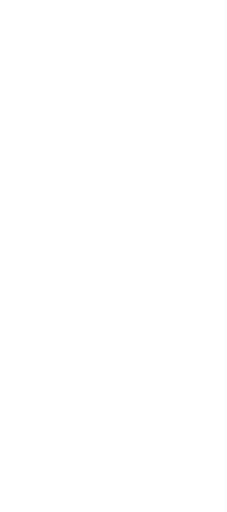
t = 0.00 s
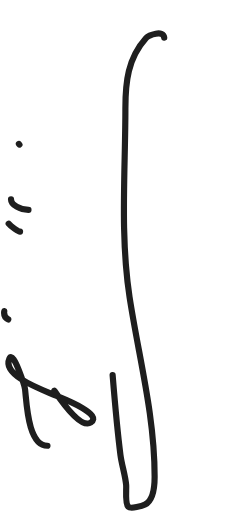
t = 0.67 s
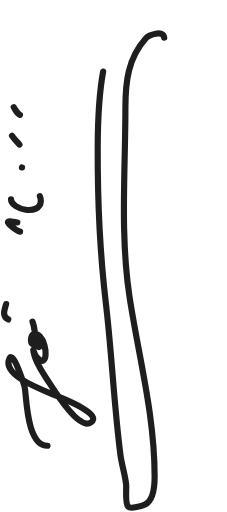
t = 0.98 s
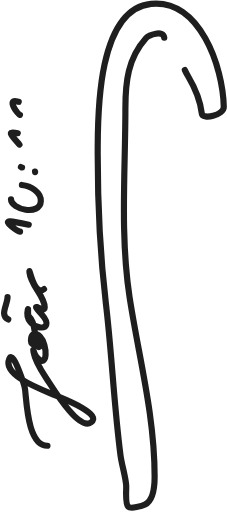
t = 1.29 s
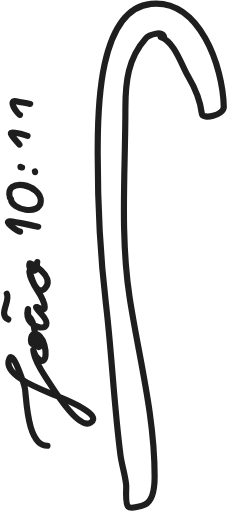
t = 1.60 s
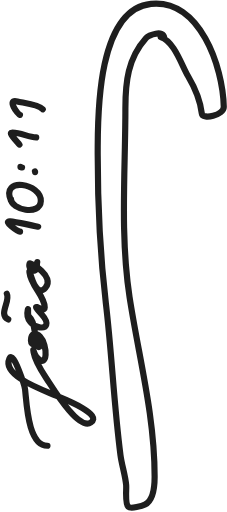
t = 2.00 s

The animated SVG that drew these frames (rendered in a browser with its animation timeline set to each time). Animation: 2 CSS @keyframes rules; one cycle of 2.00 s.

<svg width="147" height="331" viewBox="0 0 147 331" fill="none" xmlns="http://www.w3.org/2000/svg" style="">
<path d="M106.351 24.114C105.768 18.8299 96.3413 22.4317 94.6129 24.3579C82.7633 37.5647 81.2023 52.962 81.2023 69.8279C81.2023 110.305 77.7355 152.005 83.9051 192.135C89.9283 231.313 100.137 268.677 100.137 308.395C100.137 313.836 99.3878 323.627 93.9299 326.454C92.2559 327.321 84.6639 329.41 83.0597 327.889C80.8308 325.776 81.9476 316.724 81.7054 313.943C81.1257 307.289 78.8751 300.995 78.0126 294.387C73.7457 261.694 72.4529 228.915 68.5617 196.132C64.6018 162.769 63.1372 128.668 63.2771 95.1095C63.3678 73.3709 63.2835 5.84066 97.7495 2.20952C129.212 -1.10521 144.363 42.6744 144.91 68.9226C145.022 74.3448 131.157 77.3645 130.702 73.3468C129.741 64.8525 126.101 56.3755 121.809 49.12C117.602 42.0082 112.881 26.5037 104.093 23.7596" stroke="#1E1E1E" stroke-width="4" stroke-linecap="round" stroke-linejoin="round" class="xtfdBPBH_0"></path>
<path d="M30.7409 288.357C18.1147 288.357 17.2761 260.791 16.2311 251.877C16.1225 250.951 8.76852 225.805 6.05082 232.031C1.10355 243.364 29.5984 252.872 35.9568 255.792C38.2861 256.862 67.407 267.747 58.7976 273.344C50.8153 278.534 34.5424 251.535 30.5062 245.426C27.1015 240.273 22.8423 234.222 21.7923 227.989C21.0496 223.58 22.0908 229.098 23.5735 230.805C31.3383 239.741 30.8418 222.779 25.9724 217.813C22.8789 214.659 20.0391 215.7 20.0391 220.28C20.0391 222.441 21.3491 223.087 23.4556 223.234C24.4343 223.302 26.7663 222.142 26.393 223.049C24.0655 228.707 22.5423 214.939 22.444 214.193C22.0146 210.934 21.526 207.279 18.9326 204.953C17.6028 203.761 18.5502 197.979 17.9697 200.454C14.8645 213.695 38.4102 216.254 26.9329 203.245C17.9319 193.043 28.9212 203.282 28.9682 198.788C29.044 191.535 19.9517 184.634 19.1199 176.242C18.5346 170.337 22.2299 194.333 29.4326 186.069C35.8523 178.704 19.4665 169.212 19.1393 170.405C18.4891 172.776 20.0675 175.383 22.6969 174.834C24.3735 174.484 23.6926 169.39 24.1316 169.39" stroke="#1E1E1E" stroke-width="4" stroke-linecap="round" stroke-linejoin="round" class="xtfdBPBH_1"></path>
<path d="M5.35423 206.583C-1.33553 203.582 6.80978 194.722 4.43506 189.972" stroke="#1E1E1E" stroke-width="4" stroke-linecap="round" stroke-linejoin="round" class="xtfdBPBH_2"></path>
<path d="M12.992 149.712C11.3754 149.606 1.51395 142.713 6.60154 143.072C10.1143 143.321 26.4668 146.868 24.5036 146.56" stroke="#1E1E1E" stroke-width="4" stroke-linecap="round" stroke-linejoin="round" class="xtfdBPBH_3"></path>
<path d="M7.12661 128.751C7.12661 135.411 25.974 139.705 26.4317 130.019C26.9732 118.563 0.239112 113.581 7.12661 129.685" stroke="#1E1E1E" stroke-width="4" stroke-linecap="round" stroke-linejoin="round" class="xtfdBPBH_4"></path>
<path d="M22.7311 111.147C22.7311 110.964 22.7092 110.844 22.6436 110.68" stroke="#1E1E1E" stroke-width="4" stroke-linecap="round" stroke-linejoin="round" class="xtfdBPBH_5"></path>
<path d="M14.283 108.169C13.9167 108.115 13.6003 107.789 13.2544 107.789" stroke="#1E1E1E" stroke-width="4" stroke-linecap="round" stroke-linejoin="round" class="xtfdBPBH_6"></path>
<path d="M12.591 93.335C11.5704 92.0608 5.37157 85.7856 7.48193 85.6747C13.4195 85.3625 18.2472 88.6982 23.4557 88.6982" stroke="#1E1E1E" stroke-width="4" stroke-linecap="round" stroke-linejoin="round" class="xtfdBPBH_7"></path>
<path d="M12.9289 74.1252C11.451 73.722 4.00348 63.6151 11.2494 65.4315C14.891 66.3444 24.9772 67.2364 27.6867 70.5217" stroke="#1E1E1E" stroke-width="4" stroke-linecap="round" stroke-linejoin="round" class="xtfdBPBH_8"></path>
<style data-made-with="vivus-instant">.xtfdBPBH_0{stroke-dasharray:841 843;stroke-dashoffset:842;animation:xtfdBPBH_draw 1333ms linear 0ms forwards;}.xtfdBPBH_1{stroke-dasharray:398 400;stroke-dashoffset:399;animation:xtfdBPBH_draw 1333ms linear 83ms forwards;}.xtfdBPBH_2{stroke-dasharray:19 21;stroke-dashoffset:20;animation:xtfdBPBH_draw 1333ms linear 166ms forwards;}.xtfdBPBH_3{stroke-dasharray:31 33;stroke-dashoffset:32;animation:xtfdBPBH_draw 1333ms linear 250ms forwards;}.xtfdBPBH_4{stroke-dasharray:60 62;stroke-dashoffset:61;animation:xtfdBPBH_draw 1333ms linear 333ms forwards;}.xtfdBPBH_5{stroke-dasharray:1 3;stroke-dashoffset:2;animation:xtfdBPBH_draw 1333ms linear 416ms forwards;}.xtfdBPBH_6{stroke-dasharray:2 4;stroke-dashoffset:3;animation:xtfdBPBH_draw 1333ms linear 500ms forwards;}.xtfdBPBH_7{stroke-dasharray:27 29;stroke-dashoffset:28;animation:xtfdBPBH_draw 1333ms linear 583ms forwards;}.xtfdBPBH_8{stroke-dasharray:31 33;stroke-dashoffset:32;animation:xtfdBPBH_draw 1333ms linear 666ms forwards;}@keyframes xtfdBPBH_draw{100%{stroke-dashoffset:0;}}@keyframes xtfdBPBH_fade{0%{stroke-opacity:1;}93.54838709677419%{stroke-opacity:1;}100%{stroke-opacity:0;}}</style></svg>
